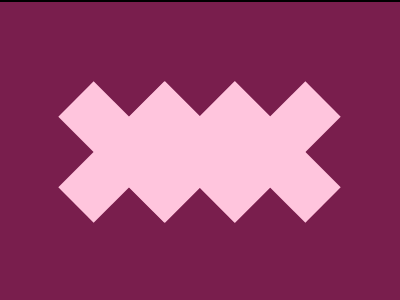

Reproduce this picture with HTML and CSS.

<!DOCTYPE html>
<html lang="en">
  <head>
    <meta charset="UTF-8" />
    <meta name="viewport" content="width=device-width, initial-scale=1.0" />
    <title>19/11/2023</title>
    <style>
      * {
        margin: 0;
      }
      section {
        width: 400px;
        height: 300px;
        overflow: hidden;
        border: 2px solid black;
        position: relative;
        box-sizing: content-box !important;
        overflow: hidden;
      }
      html {
        min-height: 100vh;
        display: grid;
        place-content: center;
        background: gainsboro !important;
      }
      section {
        background: #791e4d;
      }
      section * {
        background: #ffc5dd;
        position: absolute;
        rotate: 45deg;
        top: 100px;
      }
      p,
      h6 {
        width: 100px;
        height: 100px;
        left: 115px;
      }
      h6 {
        left: 185px;
      }
      h6 ~ * {
        width: 50px;
        height: 150px;
        left: 104px;
        top: 75px;
      }
      h4 ~ * {
        rotate: -45deg;
      }
      h3,
      h5 {
        left: 245px;
      }
    </style>
  </head>
  <body>
    <section>
      <p></p>
      <h6></h6>
      <h5></h5>
      <h4></h4>
      <h3></h3>
      <h2></h2>
    </section>
  </body>
</html>
